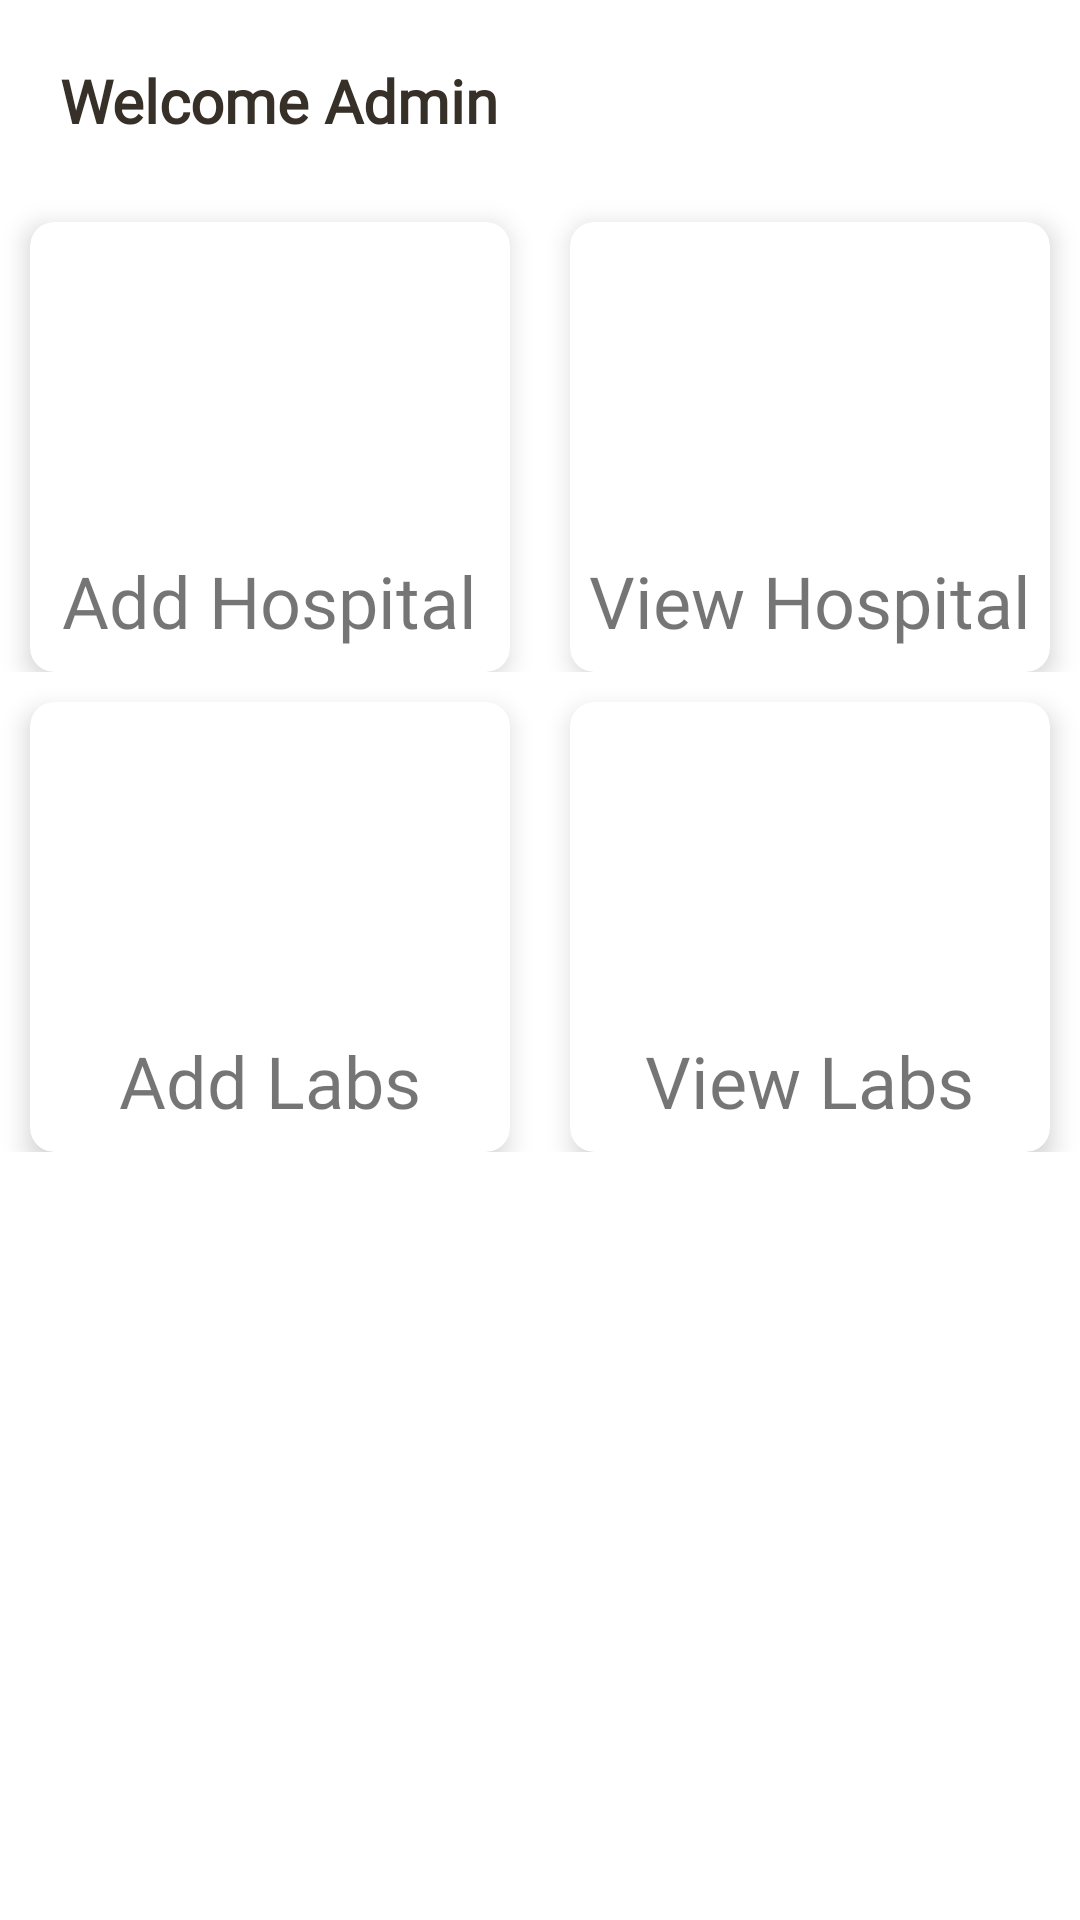

Layout XML and referenced resources for this Android screen:
<!-- AndroidManifest.xml: application theme Theme.HospitalManagementSystem -->
<!-- res/layout/activity_admin_main.xml -->
<?xml version="1.0" encoding="utf-8"?>
<androidx.constraintlayout.widget.ConstraintLayout
    xmlns:android="http://schemas.android.com/apk/res/android"
    xmlns:app="http://schemas.android.com/apk/res-auto"
    xmlns:tools="http://schemas.android.com/tools"
    android:layout_width="match_parent"
    android:layout_height="match_parent"
    tools:context=".admin.AdminMainActivity">

    <TextView
        android:id="@+id/textView2"
        android:layout_width="match_parent"
        android:layout_height="0dp"
        android:fontFamily="@font/lato"
        android:gravity="start|center_vertical"
        android:padding="20sp"
        android:text="Welcome Admin"
        android:textColor="@color/purple_700"
        android:textSize="20sp"
        android:textStyle="bold"
        app:layout_constraintEnd_toEndOf="parent"
        app:layout_constraintHeight_percent="0.1"
        app:layout_constraintStart_toStartOf="parent"
        app:layout_constraintTop_toTopOf="parent" />

    <LinearLayout
        android:id="@+id/addTeachersLayout"
        android:layout_width="match_parent"
        android:layout_height="0dp"
        android:orientation="vertical"
        android:gravity="center_vertical"
        app:layout_constraintHeight_percent="0.25"
        app:layout_constraintTop_toBottomOf="@+id/textView2"
        tools:layout_editor_absoluteX="0dp">

        <LinearLayout
            android:layout_width="match_parent"
            android:layout_height="wrap_content"
            android:orientation="horizontal">

            <androidx.cardview.widget.CardView
                android:id="@+id/categoryCardView"
                android:layout_width="0dp"
                android:layout_height="150dp"
                android:layout_margin="10dp"
                android:layout_weight="1"
                app:cardCornerRadius="8dp"
                app:cardElevation="5dp"
                app:cardMaxElevation="8dp">

                <RelativeLayout
                    android:layout_width="match_parent"
                    android:layout_height="match_parent">

                    <ImageView
                        android:id="@+id/imageView3"
                        android:layout_width="100dp"
                        android:layout_height="85dp"
                        android:layout_centerHorizontal="true"
                        android:layout_marginTop="15dp"
                        android:src="@drawable/hospital" />


                    <TextView
                        android:id="@+id/textView4"
                        android:layout_width="wrap_content"
                        android:layout_height="wrap_content"
                        android:layout_below="@id/imageView3"
                        android:layout_centerHorizontal="true"
                        android:layout_marginTop="10dp"
                        android:fontFamily="@font/lato"
                        android:text="Add Hospital"
                        android:textSize="24sp" />

                    <RelativeLayout
                        android:id="@+id/categoryFavorite"
                        android:layout_width="match_parent"
                        android:layout_height="match_parent"
                        android:layout_alignParentStart="true"
                        android:layout_alignParentTop="true"
                        android:layout_alignParentEnd="true"
                        android:layout_alignParentBottom="true"
                        android:background="@android:color/transparent"
                        android:onClick="addHospital" />

                </RelativeLayout>
            </androidx.cardview.widget.CardView>

            <androidx.cardview.widget.CardView
                android:layout_width="0dp"
                android:layout_height="150dp"
                android:layout_margin="10dp"
                android:layout_weight="1"
                app:cardCornerRadius="8dp"
                app:cardElevation="5dp"
                app:cardMaxElevation="8dp">

                <RelativeLayout
                    android:layout_width="match_parent"
                    android:layout_height="match_parent">

                    <ImageView
                        android:id="@+id/imageView4"
                        android:layout_width="100dp"
                        android:layout_height="85dp"
                        android:layout_centerHorizontal="true"
                        android:layout_marginTop="15dp"
                        android:scaleType="fitCenter"
                        android:src="@drawable/hospital" />

                    <TextView
                        android:id="@+id/textView5"
                        android:layout_width="wrap_content"
                        android:layout_height="wrap_content"
                        android:layout_below="@id/imageView4"
                        android:layout_centerHorizontal="true"
                        android:layout_marginTop="10dp"
                        android:fontFamily="@font/lato"
                        android:text="View Hospital"
                        android:textSize="24sp" />

                    <RelativeLayout
                        android:id="@+id/categoryWishes"
                        android:layout_width="match_parent"
                        android:layout_height="match_parent"
                        android:layout_alignParentStart="true"
                        android:layout_alignParentTop="true"
                        android:layout_alignParentEnd="true"
                        android:layout_alignParentBottom="true"
                        android:background="@android:color/transparent"
                        android:onClick="viewHospital" />
                </RelativeLayout>
            </androidx.cardview.widget.CardView>
        </LinearLayout>
    </LinearLayout>

    <LinearLayout
        android:id="@+id/addMedicalLayout"
        android:layout_width="match_parent"
        android:layout_height="0dp"
        android:orientation="vertical"
        android:gravity="center_vertical"
        app:layout_constraintHeight_percent="0.25"
        app:layout_constraintTop_toBottomOf="@+id/addTeachersLayout"
        tools:layout_editor_absoluteX="0dp">

        <LinearLayout
            android:layout_width="match_parent"
            android:layout_height="wrap_content"
            android:orientation="horizontal">

            <androidx.cardview.widget.CardView
                android:layout_width="0dp"
                android:layout_height="150dp"
                android:layout_margin="10dp"
                android:layout_weight="1"
                app:cardCornerRadius="8dp"
                app:cardElevation="5dp"
                app:cardMaxElevation="8dp">

                <RelativeLayout
                    android:layout_width="match_parent"
                    android:layout_height="match_parent">

                    <ImageView
                        android:id="@+id/imageView5"
                        android:layout_width="100dp"
                        android:layout_height="85dp"
                        android:layout_centerHorizontal="true"
                        android:layout_marginTop="15dp"
                        android:src="@drawable/hospital" />


                    <TextView
                        android:id="@+id/textView6"
                        android:layout_width="wrap_content"
                        android:layout_height="wrap_content"
                        android:layout_below="@id/imageView5"
                        android:layout_centerHorizontal="true"
                        android:layout_marginTop="10dp"
                        android:fontFamily="@font/lato"
                        android:text="Add Labs"
                        android:textSize="24sp"/>

                    <RelativeLayout
                        android:layout_width="match_parent"
                        android:layout_height="match_parent"
                        android:layout_alignParentStart="true"
                        android:layout_alignParentTop="true"
                        android:layout_alignParentEnd="true"
                        android:layout_alignParentBottom="true"
                        android:background="@android:color/transparent"
                        android:onClick="addMedical" />

                </RelativeLayout>
            </androidx.cardview.widget.CardView>

            <androidx.cardview.widget.CardView
                android:layout_width="0dp"
                android:layout_height="150dp"
                android:layout_margin="10dp"
                android:layout_weight="1"
                app:cardCornerRadius="8dp"
                app:cardElevation="5dp"
                app:cardMaxElevation="8dp">

                <RelativeLayout
                    android:layout_width="match_parent"
                    android:layout_height="match_parent">

                    <ImageView
                        android:id="@+id/imageView6"
                        android:layout_width="100dp"
                        android:layout_height="85dp"
                        android:layout_centerHorizontal="true"
                        android:layout_marginTop="15dp"
                        android:scaleType="fitCenter"
                        android:src="@drawable/hospital" />

                    <TextView
                        android:id="@+id/textView7"
                        android:layout_width="wrap_content"
                        android:layout_height="wrap_content"
                        android:layout_below="@id/imageView6"
                        android:layout_centerHorizontal="true"
                        android:layout_marginTop="10dp"
                        android:fontFamily="@font/lato"
                        android:text="View Labs"
                        android:textSize="24sp" />

                    <RelativeLayout
                        android:layout_width="match_parent"
                        android:layout_height="match_parent"
                        android:layout_alignParentStart="true"
                        android:layout_alignParentTop="true"
                        android:layout_alignParentEnd="true"
                        android:layout_alignParentBottom="true"
                        android:background="@android:color/transparent"
                        android:onClick="viewMedical" />
                </RelativeLayout>
            </androidx.cardview.widget.CardView>
        </LinearLayout>
    </LinearLayout>

</androidx.constraintlayout.widget.ConstraintLayout>
<!-- resources referenced by this layout -->
<resources>
  <color name="purple_700">#373028</color>
  <style name="Theme.HospitalManagementSystem" parent="Theme.MaterialComponents.DayNight.NoActionBar">
          
          <item name="colorPrimary">@color/purple_500</item>
          <item name="colorPrimaryVariant">@color/purple_700</item>
          <item name="colorOnPrimary">@color/white</item>
          
          <item name="colorSecondary">@color/teal_200</item>
          <item name="colorSecondaryVariant">@color/teal_700</item>
          <item name="colorOnSecondary">@color/black</item>
          
          <item name="android:statusBarColor" tools:targetApi="l">?attr/colorPrimaryVariant</item>
          
      </style>
  <color name="purple_500">#BA874C</color>
  <color name="white">#FFFFFFFF</color>
  <color name="teal_200">#FF03DAC5</color>
  <color name="teal_700">#FF018786</color>
  <color name="black">#FF000000</color>
</resources>
